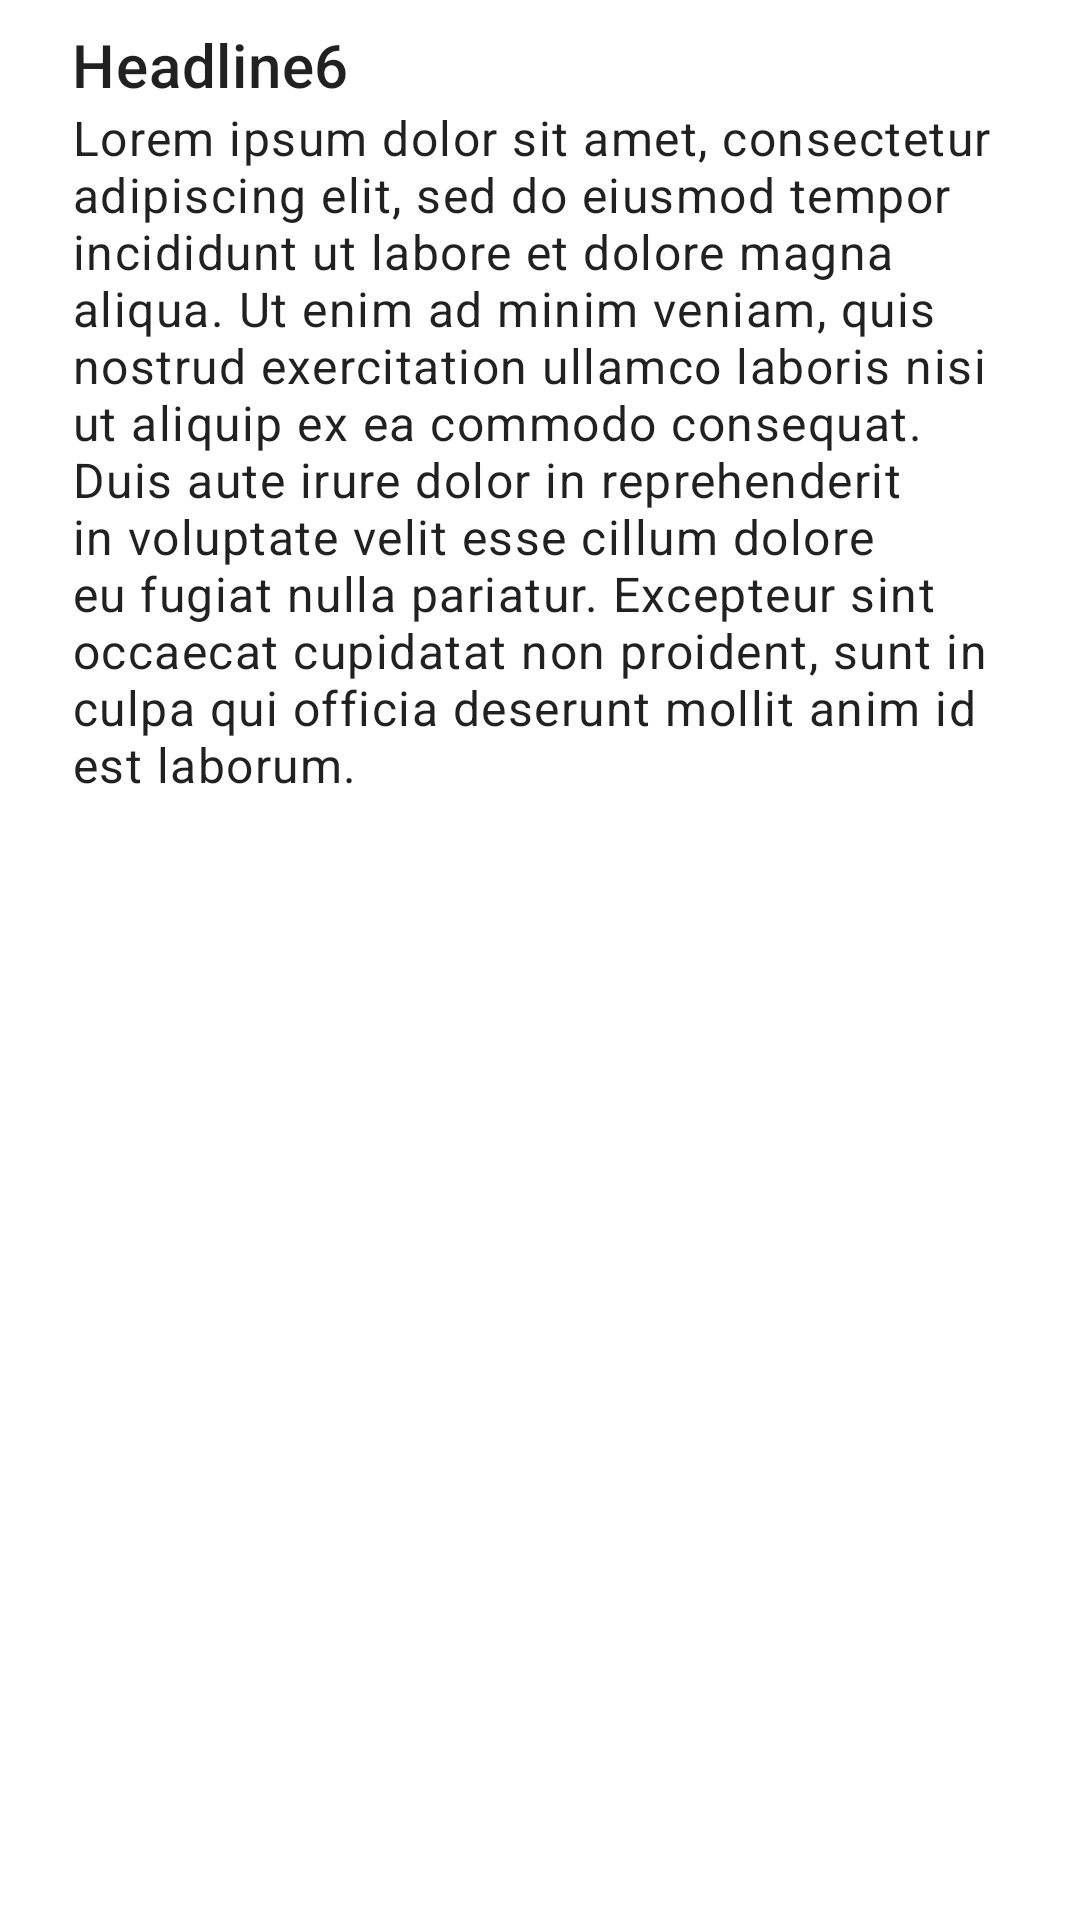

The Android layout XML behind this screen, and the referenced resources:
<!-- AndroidManifest.xml: application theme AppTheme -->
<!-- res/layout/fragment_bottom_sheet.xml -->
<?xml version="1.0" encoding="utf-8"?>
<LinearLayout xmlns:android="http://schemas.android.com/apk/res/android"
    android:layout_width="match_parent"
    android:layout_height="match_parent"
    android:orientation="vertical"
    android:paddingStart="@dimen/keyline_5"
    android:paddingTop="@dimen/keyline_2"
    android:paddingEnd="@dimen/keyline_5"
    android:paddingBottom="@dimen/keyline_5">

    <androidx.appcompat.widget.AppCompatTextView
        android:layout_width="wrap_content"
        android:layout_height="wrap_content"
        android:gravity="center_vertical"
        android:text="Headline6"
        android:textAppearance="?textAppearanceHeadline6" />

    <androidx.appcompat.widget.AppCompatTextView
        android:layout_width="match_parent"
        android:layout_height="wrap_content"
        android:text="@string/lorem_ipsum"
        android:textAppearance="?textAppearanceBody1" />

</LinearLayout>
<!-- resources referenced by this layout -->
<resources>
  <dimen name="keyline_2">8dp</dimen>
  <dimen name="keyline_5">24dp</dimen>
  <string name="lorem_ipsum">Lorem ipsum dolor sit amet, consectetur adipiscing elit, sed do eiusmod tempor incididunt ut labore et dolore magna aliqua. Ut enim ad minim veniam, quis nostrud exercitation ullamco laboris nisi ut aliquip ex ea commodo consequat. Duis aute irure dolor in reprehenderit in voluptate velit esse cillum dolore eu fugiat nulla pariatur. Excepteur sint occaecat cupidatat non proident, sunt in culpa qui officia deserunt mollit anim id est laborum.</string>
  <style name="AppTheme" parent="Theme.MaterialComponents.DayNight.NoActionBar">
          <item name="colorPrimary">@color/colorPrimary</item>
          <item name="colorPrimaryVariant">@color/colorPrimaryVariant</item>
          <item name="colorOnPrimary">@color/colorOnPrimary</item>
          <item name="colorSecondary">@color/colorSecondary</item>
          <item name="colorSecondaryVariant">@color/colorSecondaryVariant</item>
          <item name="colorOnSecondary">@color/colorOnSecondary</item>
          <item name="android:statusBarColor">@color/colorPrimaryVariant</item>
      </style>
  <color name="colorPrimary">#008577</color>
  <color name="colorPrimaryVariant">#00574B</color>
  <color name="colorOnPrimary">#FFFFFF</color>
  <color name="colorSecondary">#D81B60</color>
  <color name="colorSecondaryVariant">#A00037</color>
  <color name="colorOnSecondary">#FFFFFF</color>
</resources>
